Run: headless pygame with SDL's dummy video driver; simulated clock (each Clock.tick advances the game by its frame time, no real sleeping); random seed 0; keys injected as events and as key.get_pressed() state; no mouse input.
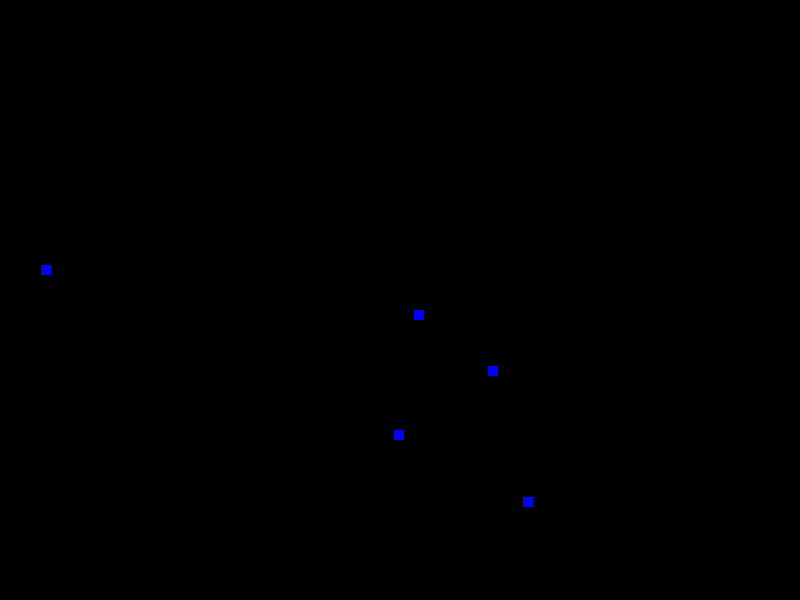
Frame 1 of 4 · flips 1–60 · no input
Frame 2 of 4 · flips 61–180 · tapped SPACE, RETURN · held RIGHT (→), D · screen unchanged from frame 1, image omitted
Frame 3 of 4 · flips 181–300 · held DOWN (↓), S · screen unchanged from frame 2, image omitted
Frame 4 of 4 · flips 301–420 · held LEFT (←), A, UP (↑), W · screen unchanged from frame 3, image omitted

The pygame program that drew these frames:

import pygame
import random

nodes = []

height, width = 600, 800
win = pygame.display.set_mode((width, height))
pygame.display.set_caption("Path Finder")

class Node:
    def __init__(self, id):
        self.id = id
        self.x = random.randint(10, width - 10)
        self.y = random.randint(10, height - 10)
    def draw(self):
        pygame.draw.rect(win, (0, 0, 255), (self.x - 10, self.y - 10, 10, 10))

for i in range (5):
    node = Node(i+1)
    nodes.append(node)

running = True
while running:

    for event in pygame.event.get():
        if event.type == pygame.QUIT:
            running = False

    win.fill((0, 0, 0))

    #Random combination of nodes
    

    #Drawing nodes
    for node in nodes:
        node.draw()

    pygame.display.update()
